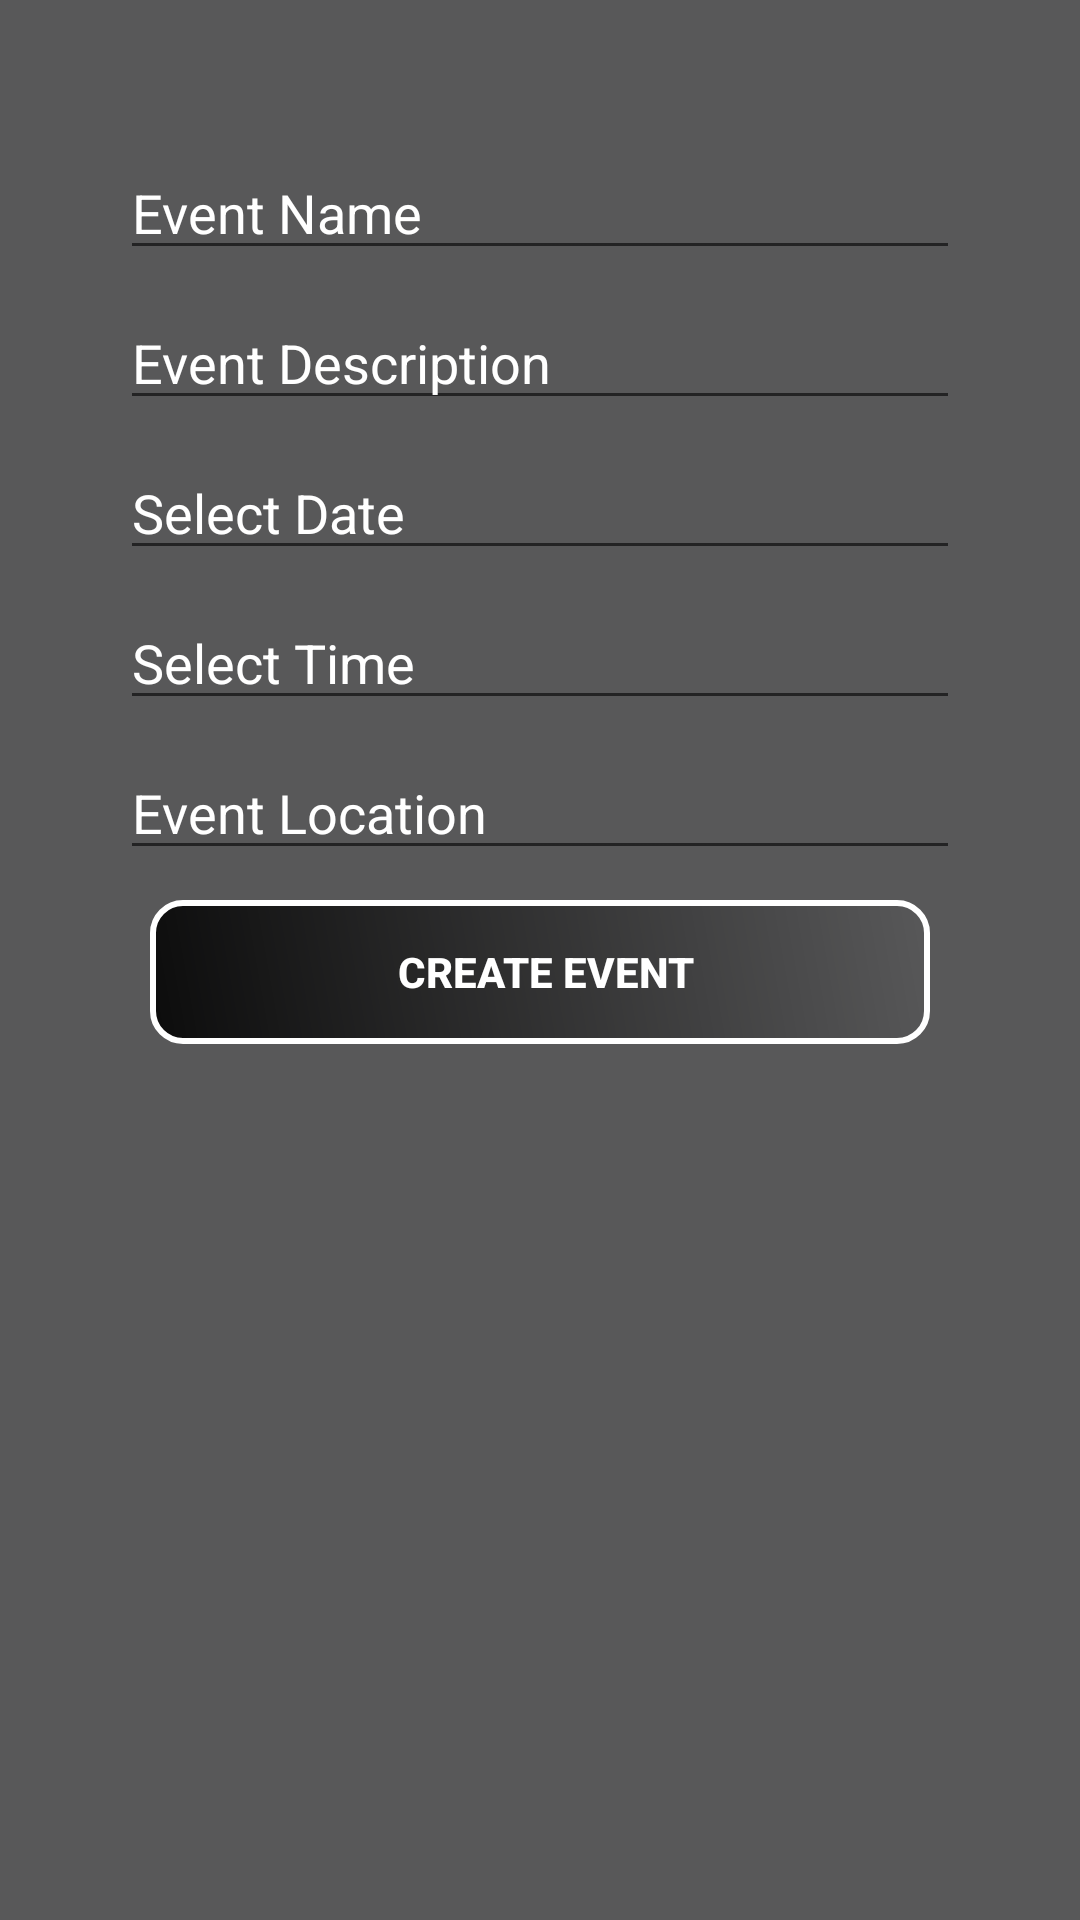

Android layout source for this screen:
<!-- AndroidManifest.xml: application theme AppTheme -->
<!-- res/layout/activity_create_event.xml -->
<?xml version="1.0" encoding="utf-8"?>
<android.support.constraint.ConstraintLayout xmlns:android="http://schemas.android.com/apk/res/android"
    xmlns:app="http://schemas.android.com/apk/res-auto"
    xmlns:tools="http://schemas.android.com/tools"
    android:layout_width="match_parent"
    android:layout_height="match_parent"
    android:background="@color/colorPrimary"
    tools:context=".CreateEventActivity">

    <RelativeLayout
        android:id="@+id/relativeLayout2"
        android:layout_width="0dp"
        android:layout_height="match_parent"
        android:layout_marginTop="40dp"
        app:layout_constraintBottom_toBottomOf="parent"
        app:layout_constraintEnd_toEndOf="parent">

        <EditText
            android:id="@+id/eventname"
            android:layout_width="match_parent"
            android:layout_height="40dp"
            android:layout_marginLeft="40dp"
            android:layout_marginRight="40dp"
            android:layout_marginTop="10dp"
            android:hint="Event Name"
            android:inputType="text"
            android:textColor="@color/white"
            android:textColorHint="@color/white" />

        <EditText
            android:id="@+id/eventdescr"
            android:layout_width="match_parent"
            android:layout_height="40dp"
            android:layout_below="@id/eventname"
            android:layout_marginLeft="40dp"
            android:layout_marginRight="40dp"
            android:layout_marginTop="10dp"
            android:hint="Event Description"
            android:inputType="textMultiLine"
            android:textColor="@color/white"
            android:textColorHint="@color/white" />


        <EditText
            android:id="@+id/eventdate"
            android:layout_width="match_parent"
            android:layout_height="40dp"
            android:layout_below="@id/eventdescr"
            android:layout_marginLeft="40dp"
            android:layout_marginRight="40dp"
            android:layout_marginTop="10dp"
            android:hint="Select Date"
            android:inputType="date"
            android:textColor="@color/white"
            android:focusableInTouchMode="false"
            android:textColorHint="@color/white" />

        <EditText
            android:id="@+id/eventtime"
            android:layout_width="match_parent"
            android:layout_height="40dp"
            android:layout_below="@id/eventdate"
            android:layout_marginLeft="40dp"
            android:layout_marginRight="40dp"
            android:layout_marginTop="10dp"
            android:hint="Select Time"
            android:inputType="time"
            android:focusableInTouchMode="false"
            android:textColor="@color/white"
            android:textColorHint="@color/white" />

        <EditText
            android:id="@+id/eventlocation"
            android:layout_width="match_parent"
            android:layout_height="40dp"
            android:layout_below="@id/eventtime"
            android:layout_marginLeft="40dp"
            android:layout_marginRight="40dp"
            android:layout_marginTop="10dp"
            android:autofillHints=""
            android:hint="Event Location"
            android:inputType="text"
            android:textColor="@color/white"
            android:textColorHint="@color/white" />

        <Button
            android:id="@+id/createEvent"
            android:layout_width="match_parent"
            android:layout_height="wrap_content"
            android:layout_below="@id/eventlocation"
            android:layout_marginLeft="50dp"
            android:layout_marginRight="50dp"
            android:layout_marginTop="10dp"
            android:background="@drawable/shape"
            android:onClick="newEvent"
            android:text=" Create Event"
            android:textColor="@color/white"
            android:textStyle="bold" />

    </RelativeLayout>


</android.support.constraint.ConstraintLayout>
<!-- resources referenced by this layout -->
<resources>
  <color name="colorPrimary">#585859</color>
  <color name="white">#ffffff</color>
  <!-- drawable shape (drawable) -->
  <?xml version="1.0" encoding="utf-8"?>
  <shape xmlns:android="http://schemas.android.com/apk/res/android" >
      <stroke android:width="2dp"
          android:color="#FFFFFF"/>
      <gradient
          android:angle="225"
          android:endColor="#DD000000"/>
      <corners
          android:bottomLeftRadius="10dp"
          android:bottomRightRadius="10dp"
          android:topLeftRadius="10dp"
          android:topRightRadius="10dp" />
  </shape>
  <style name="AppTheme" parent="Theme.AppCompat.Light.DarkActionBar">
          
          <item name="colorPrimary">@color/colorPrimary</item>
          <item name="colorPrimaryDark">@color/colorPrimaryDark</item>
          <item name="colorAccent">@color/colorAccent</item>
      </style>
  <color name="colorPrimaryDark">#4e4e4f</color>
  <color name="colorAccent">#ffffff</color>
</resources>
